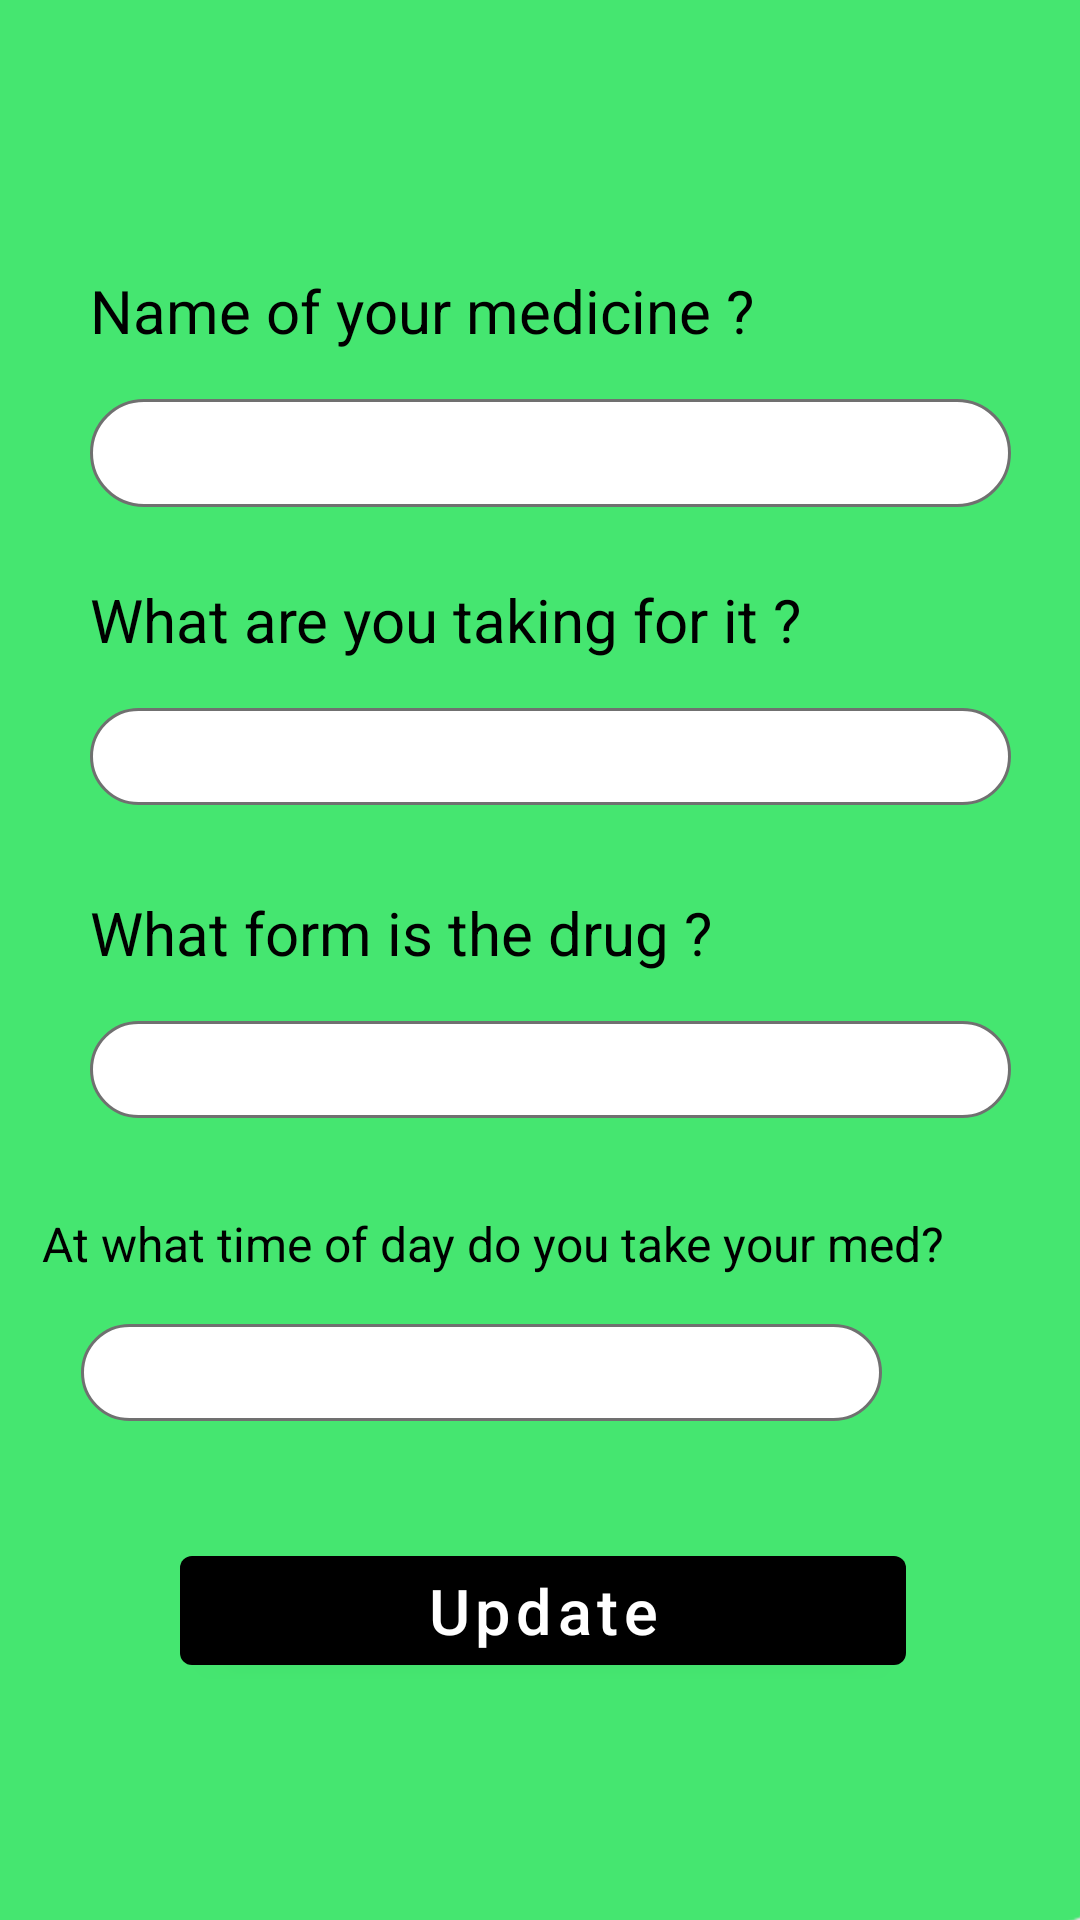

Write the Android layout XML for this screen, with the resource values it uses.
<!-- AndroidManifest.xml: application theme Theme.THYMU -->
<!-- res/layout/activity_update_medicine.xml -->
<?xml version="1.0" encoding="utf-8"?>
<androidx.constraintlayout.widget.ConstraintLayout xmlns:android="http://schemas.android.com/apk/res/android"
    xmlns:app="http://schemas.android.com/apk/res-auto"
    xmlns:tools="http://schemas.android.com/tools"
    android:layout_width="match_parent"
    android:layout_height="match_parent"
    android:elevation="6dp"
    app:cardCornerRadius="6dp"
    app:cardUseCompatPadding="true"
    tools:context=".updateMedicine">

    <RelativeLayout
        android:id="@+id/relativeLayout"
        android:layout_width="543dp"
        android:layout_height="777dp"
        android:background="@drawable/path1"
        android:padding="15dp"
        app:layout_constraintBottom_toBottomOf="parent"
        app:layout_constraintEnd_toEndOf="parent"
        app:layout_constraintStart_toStartOf="parent"
        app:layout_constraintTop_toTopOf="parent">


        <LinearLayout
            android:layout_width="match_parent"
            android:layout_height="wrap_content"
            android:orientation="horizontal">


        </LinearLayout>

        <EditText
            android:id="@+id/medicineName"
            android:layout_width="401dp"
            android:layout_height="wrap_content"
            android:layout_below="@+id/textView12"
            android:layout_alignParentStart="true"
            android:layout_alignParentEnd="true"
            android:layout_marginStart="106dp"
            android:layout_marginTop="16dp"
            android:layout_marginEnd="100dp"
            android:background="@drawable/edittext_background"
            android:textAlignment="center"
            android:textColor="#000"
            android:textSize="27sp"
            tools:ignore="SpeakableTextPresentCheck,SpeakableTextPresentCheck,TouchTargetSizeCheck" />

        <EditText
            android:id="@+id/medicineReason"
            android:layout_width="401dp"
            android:layout_height="wrap_content"
            android:layout_below="@+id/textView33"
            android:layout_alignParentStart="true"
            android:layout_alignParentEnd="true"
            android:layout_marginStart="106dp"
            android:layout_marginTop="16dp"
            android:layout_marginEnd="100dp"
            android:background="@drawable/edittext_background"
            android:textAlignment="center"
            android:textColor="#000"
            android:textSize="24sp"
            tools:ignore="SpeakableTextPresentCheck,TouchTargetSizeCheck" />

        <EditText
            android:id="@+id/meidicneForm"
            android:layout_width="338dp"
            android:layout_height="wrap_content"
            android:layout_below="@+id/textView34"
            android:layout_alignParentStart="true"
            android:layout_alignParentEnd="true"
            android:layout_marginStart="106dp"
            android:layout_marginTop="16dp"
            android:layout_marginEnd="100dp"
            android:background="@drawable/edittext_background"
            android:textAlignment="center"
            android:textColor="#000"
            android:textSize="24sp"
            tools:ignore="SpeakableTextPresentCheck,TouchTargetSizeCheck,TouchTargetSizeCheck" />

        <EditText
            android:id="@+id/medicineTime"
            android:layout_width="wrap_content"
            android:layout_height="wrap_content"
            android:layout_below="@+id/textView40"
            android:layout_alignParentStart="true"
            android:layout_alignParentEnd="true"
            android:layout_marginStart="103dp"
            android:layout_marginTop="16dp"
            android:layout_marginEnd="143dp"
            android:background="@drawable/edittext_background"
            android:textAlignment="center"
            android:textColor="#000"
            android:textSize="24sp"
            tools:ignore="SpeakableTextPresentCheck,TouchTargetSizeCheck" />

        <Button
            android:id="@+id/btnMedicinePop"
            android:layout_width="140dp"
            android:layout_height="wrap_content"
            android:layout_below="@+id/meidicneForm"
            android:layout_alignParentStart="true"
            android:layout_alignParentEnd="true"
            android:layout_marginStart="136dp"
            android:layout_marginTop="140dp"
            android:layout_marginEnd="135dp"
            android:text="Update"
            android:textAllCaps="false"
            android:textColor="@color/white"
            android:textSize="21dp" />

        <TextView
            android:id="@+id/textView12"
            android:layout_width="wrap_content"
            android:layout_height="wrap_content"
            android:layout_alignParentStart="true"
            android:layout_alignParentTop="true"
            android:layout_marginStart="106dp"
            android:layout_marginTop="143dp"
            android:text="@string/nameMedicine"
            android:textColor="@color/black"
            android:textSize="20dp" />

        <TextView
            android:id="@+id/textView33"
            android:layout_width="wrap_content"
            android:layout_height="wrap_content"
            android:layout_below="@+id/medicineName"
            android:layout_alignParentStart="true"
            android:layout_marginStart="106dp"
            android:layout_marginTop="24dp"
            android:text="@string/input_resaon"
            android:textColor="@color/black"
            android:textSize="20dp" />

        <TextView
            android:id="@+id/textView34"
            android:layout_width="wrap_content"
            android:layout_height="wrap_content"
            android:layout_below="@+id/medicineReason"
            android:layout_alignParentStart="true"
            android:layout_marginStart="106dp"
            android:layout_marginTop="29dp"
            android:text="@string/input_formMEdi"
            android:textColor="@color/black"
            android:textSize="20dp" />

        <TextView
            android:id="@+id/textView40"
            android:layout_width="wrap_content"
            android:layout_height="wrap_content"
            android:layout_below="@+id/meidicneForm"
            android:layout_alignParentStart="true"
            android:layout_marginStart="90dp"
            android:layout_marginTop="31dp"
            android:text="@string/input_time"
            android:textColor="@color/black"
            android:textSize="16dp" />


    </RelativeLayout>

</androidx.constraintlayout.widget.ConstraintLayout>
<!-- resources referenced by this layout -->
<resources>
  <color name="black">#FF000000</color>
  <color name="white">#FFFFFFFF</color>
  <!-- drawable edittext_background (drawable) -->
  <?xml version="1.0" encoding="utf-8"?>
  <selector xmlns:android="http://schemas.android.com/apk/res/android">
      <item>
          <shape android:shape="rectangle">
              <solid android:color="#ffffff"/>
              <corners android:radius="50dp"/>
              <stroke android:color="#707070" android:width="1dp"/>
          </shape>
      </item>
  
  </selector>
  <!-- drawable path1: png bitmap (drawable-hdpi, 14425 bytes) -->
  <string name="input_formMEdi">What form is the drug ?</string>
  <string name="input_resaon">What are  you taking for it ?</string>
  <string name="input_time">At what time of day do you take your med?</string>
  <string name="nameMedicine">Name of your medicine ?</string>
  <style name="Theme.THYMU" parent="Theme.MaterialComponents.DayNight.NoActionBar">
          
          <item name="colorPrimary">@color/purple_500</item>
          <item name="colorPrimaryVariant">@color/teal_700</item>
          <item name="colorOnPrimary">@color/white</item>
          
          <item name="colorSecondary">@color/teal_200</item>
          <item name="colorSecondaryVariant">@color/teal_700</item>
          <item name="colorOnSecondary">@color/black</item>
          
          <item name="android:statusBarColor" tools:targetApi="l">?attr/colorPrimaryVariant</item>
  
      </style>
  <color name="purple_500">#000000</color>
  <color name="teal_700">#FF018786</color>
  <color name="teal_200">#FF03DAC5</color>
</resources>
